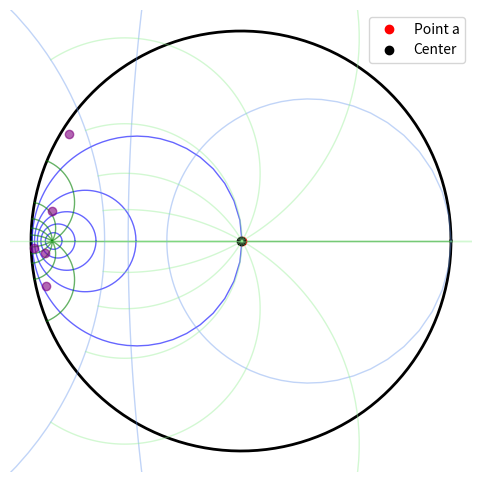

This figure's Python source:
import numpy as np
import matplotlib.pyplot as plt
from matplotlib.animation import FuncAnimation

# 设置参数 a（实数，位于0到1之间）
a = 0.9

def mobius_transform(z, t):
    """
    渐进式莫比乌斯变换 f_t(z) = (z - t*a) / (1 - t*a*z)
    注意：当 a 为实数时，conjugate(a)=a
    """
    return (z - t * a) / (1 - t * a * z)

# 生成庞加莱圆盘内的网格（同心圆和径向线）
theta = np.linspace(0, 2*np.pi, 300)
radii = np.linspace(0.2, 0.9, 5)  # 同心圆半径
radial_angles = np.linspace(0, 2*np.pi, 12, endpoint=False)  # 径向线角度

# 创建原始网格的列表（每个网格线为一组复数点）
circles = [r * np.exp(1j*theta) for r in radii]
rays = [np.linspace(0, 1, 300) * np.exp(1j*angle) for angle in radial_angles]

# 准备图形
fig, ax = plt.subplots(figsize=(6,6))
ax.set_aspect('equal')
ax.set_xlim([-1.1, 1.1])
ax.set_ylim([-1.1, 1.1])
ax.axis('off')

# 绘制单位圆（边界，不变）
boundary, = ax.plot(np.cos(theta), np.sin(theta), color='black', lw=2)

# 初始绘制网格，存储绘图对象
circle_lines = [ax.plot(np.real(circle), np.imag(circle), color='blue', lw=1, alpha=0.6)[0] for circle in circles]
ray_lines = [ax.plot(np.real(ray), np.imag(ray), color='green', lw=1, alpha=0.6)[0] for ray in rays]

# 在原图上标出待映射的点 a （靠近边界）和其目标点 0
point_a, = ax.plot([a], [0], 'ro', label='Point a')
center_point, = ax.plot([0], [0], 'ko', label='Center')

# 添加红点局部坐标系的网格（颜色稍浅以示区分）
local_radii = np.linspace(0.1, 0.3, 3)  # 小半径同心圆
local_theta = np.linspace(0, 2*np.pi, 100)
local_circles = [a + r * np.exp(1j*local_theta) for r in local_radii]  # 以a为中心的初始位置
local_rays = [a + np.linspace(0, 0.3, 100) * np.exp(1j*ang) for ang in radial_angles]

local_circle_lines = [ax.plot([], [], color='cornflowerblue', lw=1, alpha=0.4)[0] for _ in local_circles]
local_ray_lines = [ax.plot([], [], color='lightgreen', lw=1, alpha=0.4)[0] for _ in local_rays]

# # 添加局部坐标系线对象（红色十字）
# local_x, = ax.plot([], [], 'r-', lw=1.5, alpha=0.8)
# local_y, = ax.plot([], [], 'r-', lw=1.5, alpha=0.8)

# 添加 5 个随机点（在单位圆内均匀分布）
np.random.seed(42)  # 固定随机种子保证可重复性
random_radii = np.sqrt(np.random.rand(5))  # 均匀分布在圆内
random_angles = np.random.rand(5) * 2 * np.pi
random_points = random_radii * np.exp(1j * random_angles)
random_dots = [ax.plot(np.real(pt), np.imag(pt), 'o', color='purple', alpha=0.6)[0] for pt in random_points]

ax.legend(loc='upper right')

def update(frame):
    # 多种 t 计算方式（取消注释其中一种）：
    
    # 1. 单向线性运动 (t: 0 → 1)
    # t = frame / 200  # 总时长保持 200 帧
    
    # 2. 双向循环运动 (t: 0 → 2 → 0)
    # t = (frame % 200) / 100  # 每 200 帧完成一个循环
    
    # 3. 正弦振荡运动 (当前生效模式)
    t = 0.5 + 0.5 * np.cos(frame * np.pi / 50)  # 平滑振荡
    
    # 4. 阶梯式增长 (每 50 帧前进 0.2)
    # t = (frame // 50) * 0.2
    
    # 5. 随机波动 (实验性)
    # t = 0.5 + 0.4 * np.random.randn()  # 带随机扰动的运动
    
    # 更新每条同心圆的坐标
    for line, circle in zip(circle_lines, circles):
        transformed = mobius_transform(circle, t)
        line.set_data(np.real(transformed), np.imag(transformed))
    # 更新径向线
    for line, ray in zip(ray_lines, rays):
        transformed = mobius_transform(ray, t)
        line.set_data(np.real(transformed), np.imag(transformed))
    # 更新待映射点的位置（映射 a，即 a -> f_t(a)）
    transformed_a = mobius_transform(a, t)
    point_a.set_data([np.real(transformed_a)], [np.imag(transformed_a)])
    
    # # 更新局部坐标系（十字坐标轴）
    # axis_length = 0.2  # 坐标系显示长度
    # x_center = np.real(transformed_a)
    # y_center = np.imag(transformed_a)
    # local_x.set_data([x_center - axis_length/2, x_center + axis_length/2], [y_center, y_center])
    # local_y.set_data([x_center, x_center], [y_center - axis_length/2, y_center + axis_length/2])

    # 更新随机点的位置（修复警告）
    for dot, pt in zip(random_dots, random_points):
        transformed_pt = mobius_transform(pt, t)
        # 将标量值转换为列表
        dot.set_data([np.real(transformed_pt)], [np.imag(transformed_pt)])
    
    # 更新红点局部坐标系网格
    for line, circle in zip(local_circle_lines, local_circles):
        transformed = mobius_transform(circle, t)
        line.set_data(np.real(transformed), np.imag(transformed))
    
    for line, ray in zip(local_ray_lines, local_rays):
        transformed = mobius_transform(ray, t)
        line.set_data(np.real(transformed), np.imag(transformed))

    return circle_lines + ray_lines + [point_a] + random_dots + local_circle_lines + local_ray_lines

# 将总帧数改为 200 以完成两个周期（0->2）
anim = FuncAnimation(fig, update, frames=200, interval=50, blit=True)

anim.save('poincare.gif', writer='pillow', fps=20)

# plt.title("庞加莱圆盘中莫比乌斯变换动画\n(将点 a 从接近边界移动到中心)")
# plt.show()